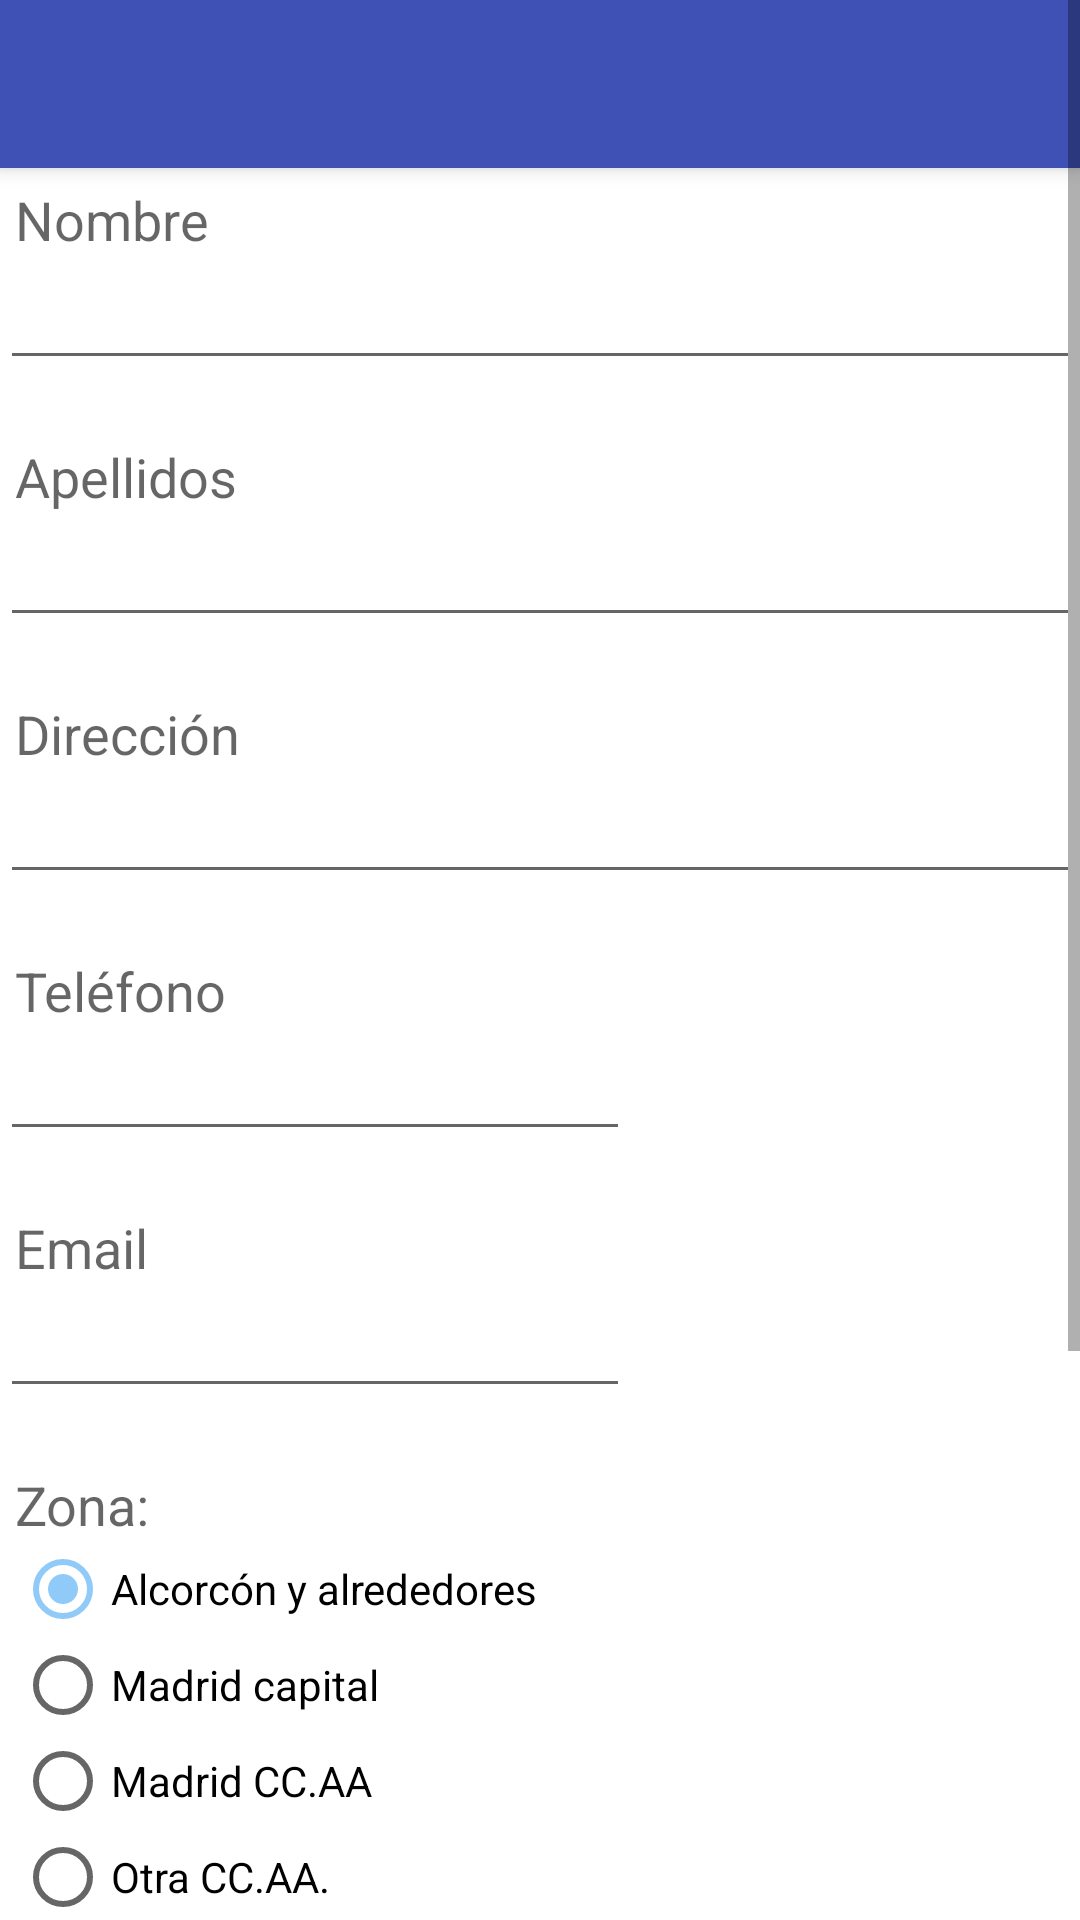

The Android layout XML behind this screen, and the referenced resources:
<!-- AndroidManifest.xml: application theme AppTheme -->
<!-- res/layout/prueba.xml -->
<?xml version="1.0" encoding="utf-8"?>
<ScrollView xmlns:android="http://schemas.android.com/apk/res/android"
    xmlns:app="http://schemas.android.com/apk/res-auto"
    xmlns:tools="http://schemas.android.com/tools"
    android:layout_width="match_parent"
    android:layout_height="match_parent"
    android:theme="@style/AppAgendaTema"
    tools:context=".ModificarUsuarios">


    <RelativeLayout
        android:layout_width="wrap_content"
        android:layout_height="wrap_content"
        android:orientation="vertical">

        <FrameLayout
            android:id="@+id/frame"
            android:layout_width="match_parent"
            android:layout_height="@dimen/status_bar_kitkat_height"
            android:background="?colorPrimary" />

        <android.support.v7.widget.Toolbar

            android:id="@+id/toolbar"
            android:layout_width="match_parent"
            android:layout_height="?actionBarSize"
            android:layout_below="@+id/frame"
            android:background="?attr/colorPrimary"
            android:elevation="4dp"
            app:popupTheme="@style/ThemeOverlay.AppCompat.Light"
            app:theme="@style/ToolbarTheme" />


        <TextView
            android:id="@+id/label_nombre"
            android:layout_width="wrap_content"
            android:layout_height="wrap_content"
            android:layout_below="@+id/toolbar"
            android:paddingLeft="5dp"

            android:paddingTop="5dp"
            android:text="@string/Name"
            android:textAppearance="?android:attr/textAppearanceMedium" />

        <EditText
            android:id="@+id/nombre"
            android:layout_width="match_parent"
            android:layout_height="wrap_content"
            android:layout_alignParentLeft="true"
            android:layout_below="@+id/label_nombre"
            android:ems="10"
            android:paddingLeft="5dp" />

        <TextView
            android:id="@+id/label_condiciones"
            android:layout_width="wrap_content"
            android:layout_height="wrap_content"
            android:layout_below="@+id/nombre"
            android:layout_marginTop="20dp"
            android:paddingLeft="5dp"
            android:text="@string/Apell"
            android:textAppearance="?android:attr/textAppearanceMedium" />

        <EditText
            android:id="@+id/apellidos"
            android:layout_width="match_parent"
            android:layout_height="wrap_content"
            android:layout_alignParentLeft="true"
            android:layout_below="@+id/label_condiciones"
            android:ems="10"
            android:inputType="textMultiLine"
            android:paddingLeft="5dp"></EditText>

        <TextView
            android:id="@+id/label_contacto"
            android:layout_width="wrap_content"
            android:layout_height="wrap_content"
            android:layout_below="@+id/apellidos"
            android:layout_marginTop="20dp"
            android:paddingLeft="5dp"
            android:text="@string/Adress"
            android:textAppearance="?android:attr/textAppearanceMedium" />

        <EditText
            android:id="@+id/direc"
            android:layout_width="match_parent"
            android:layout_height="wrap_content"
            android:layout_alignParentLeft="true"
            android:layout_below="@+id/label_contacto"
            android:ems="10"
            android:paddingLeft="5dp">

        </EditText>

        <TextView
            android:id="@+id/label_telefono"
            android:layout_width="wrap_content"
            android:layout_height="wrap_content"
            android:layout_below="@+id/direc"
            android:layout_marginTop="20dp"
            android:paddingLeft="5dp"
            android:text="@string/Telephone"
            android:textAppearance="?android:attr/textAppearanceMedium" />

        <EditText
            android:id="@+id/telefono"
            android:layout_width="wrap_content"
            android:layout_height="wrap_content"
            android:layout_alignParentLeft="true"
            android:layout_below="@+id/label_telefono"
            android:ems="10"
            android:inputType="phone"
            android:paddingLeft="5dp"></EditText>

        <TextView
            android:id="@+id/label_email"
            android:layout_width="wrap_content"
            android:layout_height="wrap_content"
            android:layout_below="@+id/telefono"
            android:layout_marginTop="20dp"
            android:paddingLeft="5dp"
            android:text="@string/email"
            android:textAppearance="?android:attr/textAppearanceMedium" />

        <EditText
            android:id="@+id/email"
            android:layout_width="wrap_content"
            android:layout_height="wrap_content"
            android:layout_alignParentLeft="true"
            android:layout_below="@+id/label_email"
            android:ems="10"
            android:inputType="textEmailAddress"
            android:paddingLeft="5dp" />

        <TextView
            android:id="@+id/t_tipo"
            android:layout_width="wrap_content"
            android:layout_height="wrap_content"
            android:layout_below="@id/email"
            android:layout_marginTop="20dp"
            android:paddingLeft="5dp"
            android:text="Zona:"
            android:textAppearance="?android:attr/textAppearanceMedium" />

        

        <RadioGroup
            android:id="@+id/radioGroup1"
            android:layout_width="wrap_content"
            android:layout_height="wrap_content"
            android:layout_alignLeft="@+id/t_tipo"
            android:layout_below="@+id/t_tipo"
            android:paddingLeft="5dp">

            <RadioButton
                android:id="@+id/radio1"
                android:layout_width="wrap_content"
                android:layout_height="wrap_content"
                android:checked="true"
                android:text="Alcorcón y alrededores" />

            <RadioButton
                android:id="@+id/radio2"
                android:layout_width="wrap_content"
                android:layout_height="wrap_content"
                android:text="Madrid capital" />

            <RadioButton
                android:id="@+id/radio3"
                android:layout_width="wrap_content"
                android:layout_height="wrap_content"
                android:text="Madrid CC.AA" />

            <RadioButton
                android:id="@+id/radio4"
                android:layout_width="wrap_content"
                android:layout_height="wrap_content"
                android:text="Otra CC.AA." />

            <RadioButton
                android:id="@+id/radio5"
                android:layout_width="wrap_content"
                android:layout_height="wrap_content"
                android:text="Otra País" />

            <RadioButton
                android:id="@+id/radio6"
                android:layout_width="wrap_content"
                android:layout_height="wrap_content"
                android:text="Sin calificar" />
        </RadioGroup>

        <TextView
            android:id="@+id/label_observaciones"
            android:layout_width="wrap_content"
            android:layout_height="wrap_content"
            android:layout_below="@+id/radioGroup1"
            android:layout_marginTop="20dp"
            android:paddingLeft="5dp"
            android:text="@string/Observaciones"
            android:textAppearance="?android:attr/textAppearanceMedium" />

        <EditText
            android:id="@+id/observaciones"
            android:layout_width="match_parent"
            android:layout_height="wrap_content"
            android:layout_alignParentLeft="true"
            android:layout_below="@+id/label_observaciones"
            android:ems="10"
            android:inputType="textMultiLine"
            android:paddingLeft="5dp" />

        <LinearLayout
            android:id="@+id/botonera"
            android:layout_width="match_parent"
            android:layout_height="wrap_content"
            android:layout_below="@+id/observaciones"
            android:layout_marginTop="20dp"
            android:gravity="center"
            android:orientation="horizontal">

            <Button
                android:id="@+id/boton_cancelar"
                android:layout_width="wrap_content"
                android:layout_height="wrap_content"
                android:text="@string/Cancel"
                android:textColor="@android:color/white"
                android:background="@drawable/redondeoesquinas"
                />
            
            <View
                android:layout_width="5dp"
                android:layout_height="match_parent"
                android:background="@android:color/white">

            </View>

            <Button
                android:id="@+id/boton_guardar"
                android:layout_width="wrap_content"
                android:layout_height="wrap_content"
                android:text="@string/Save"
                android:textColor="@android:color/white"
                android:background="@drawable/redondeoesquinas"/>

        </LinearLayout>

        
        <View
            android:layout_width="match_parent"
            android:layout_height="50dp"
            android:layout_below="@+id/botonera"
            android:background="@android:color/white">

        </View>

    </RelativeLayout>


</ScrollView>
<!-- resources referenced by this layout -->
<resources>
  <dimen name="status_bar_kitkat_height">0dp</dimen>
  <!-- drawable redondeoesquinas (drawable) -->
  <?xml version="1.0" encoding="utf-8"?>
  <shape xmlns:android="http://schemas.android.com/apk/res/android">
  
  
  <corners android:radius="5dp" />
  <solid android:color="@color/md_indigo_500" />
  
  
  
  
  
  </shape>
  <string name="Adress">Dirección</string>
  <string name="Apell">Apellidos</string>
  <string name="Cancel">Cancelar</string>
  <string name="Name">Nombre</string>
  <string name="Observaciones">Observaciones</string>
  <string name="Save">Guardar</string>
  <string name="Telephone">Teléfono</string>
  <string name="email">Email</string>
  <style name="AppAgendaTema" parent="AppTheme">
          <item name="colorAccent">@color/md_blue_200</item>
          <item name="colorPrimary">@color/md_indigo_500</item>
          <item name="colorPrimaryDark">@color/md_indigo_500</item>
  
          
      </style>
  <style name="ToolbarTheme" parent="AppTheme">
          <item name="android:textColorPrimary">@android:color/white</item>
          <item name="android:textColorSecondary">@android:color/white</item>
      </style>
  <style name="AppTheme" parent="Base.AppTheme">
  
  
  
  
      </style>
  <color name="md_indigo_500">#3f51b5</color>
  <color name="md_blue_200">#90caf9</color>
  <style name="Base.AppTheme" parent="Theme.AppCompat.Light.NoActionBar">
  
          <item name="colorPrimary">@color/md_indigo_500</item>
          <item name="colorPrimaryDark">@color/md_indigo_700</item>
          <item name="colorAccent">@color/md_blue_200</item>
          <item name="colorControlHighlight">@color/md_indigo_500_25</item>
          <item name="android:windowBackground">@color/md_white_1000</item>
      </style>
  <color name="md_indigo_700">#303f9f</color>
  <color name="md_indigo_500_25">#403f51b5</color>
  <color name="md_white_1000">#ffffff</color>
</resources>
